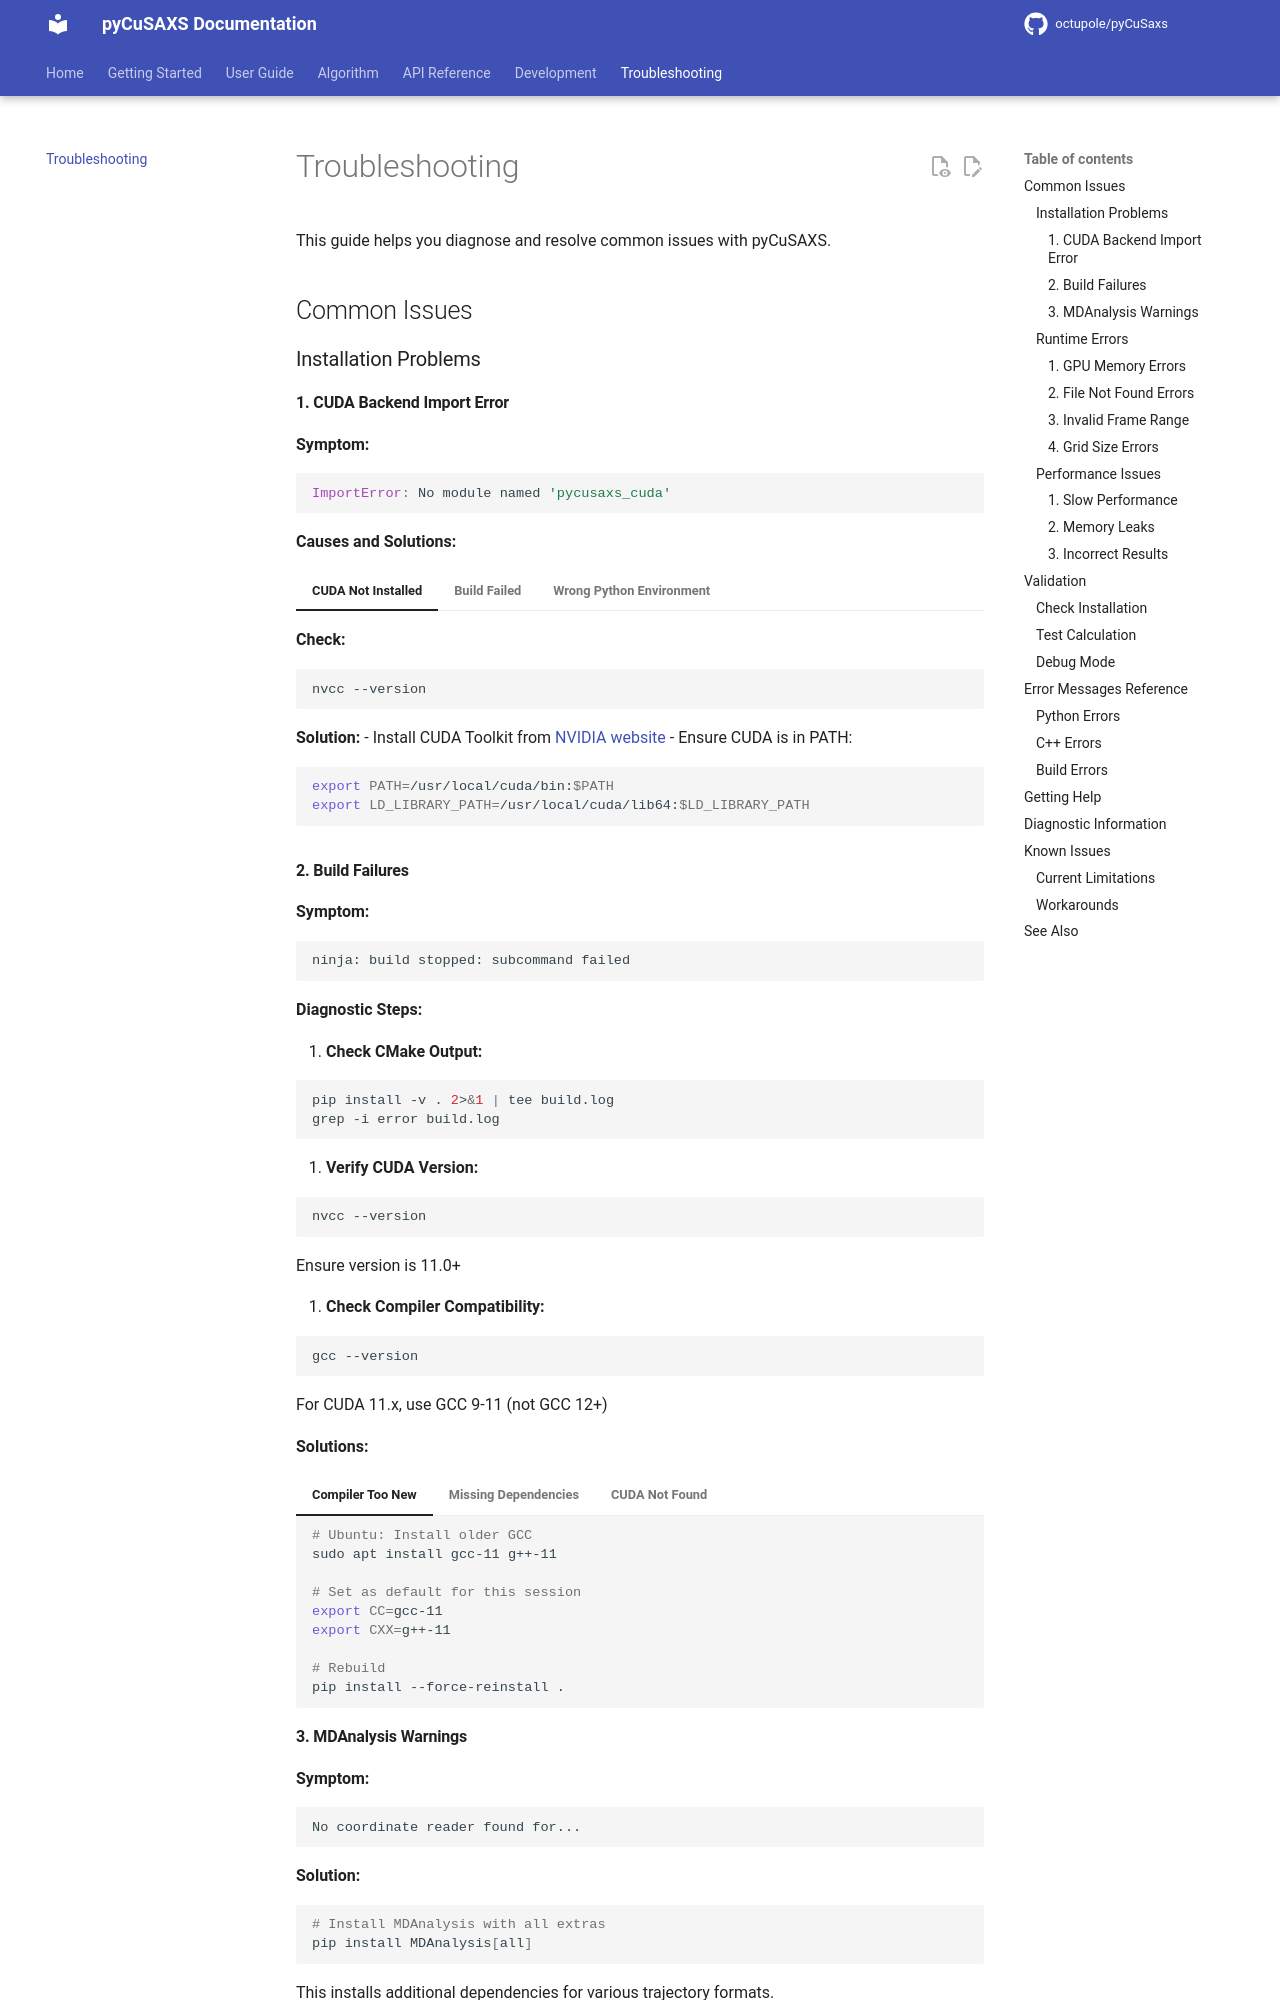

repository: octupole/pyCuSaxs · page: troubleshooting/index.html · generator: mkdocs

# Troubleshooting

This guide helps you diagnose and resolve common issues with pyCuSAXS.

## Common Issues

### Installation Problems

#### 1. CUDA Backend Import Error

**Symptom:**

```python
ImportError: No module named 'pycusaxs_cuda'
```

**Causes and Solutions:**

=== "CUDA Not Installed"

    **Check:**
    ```bash
    nvcc --version
    ```

    **Solution:**
    - Install CUDA Toolkit from [NVIDIA website](https://developer.nvidia.com/cuda-toolkit)
    - Ensure CUDA is in PATH:
      ```bash
      export PATH=/usr/local/cuda/bin:$PATH
      export LD_LIBRARY_PATH=/usr/local/cuda/lib64:$LD_LIBRARY_PATH
      ```

=== "Build Failed"

    **Check:**
    ```bash
    pip install --force-reinstall -v .
    ```

    **Look for error messages in build output**

    **Common fixes:**
    - Install CMake: `pip install cmake`
    - Install C++ compiler: `sudo apt install build-essential`
    - Check CUDA version compatibility

=== "Wrong Python Environment"

    **Check:**
    ```bash
    which python
    pip list | grep pycusaxs
    ```

    **Solution:**
    - Activate correct virtual environment
    - Reinstall in correct environment
